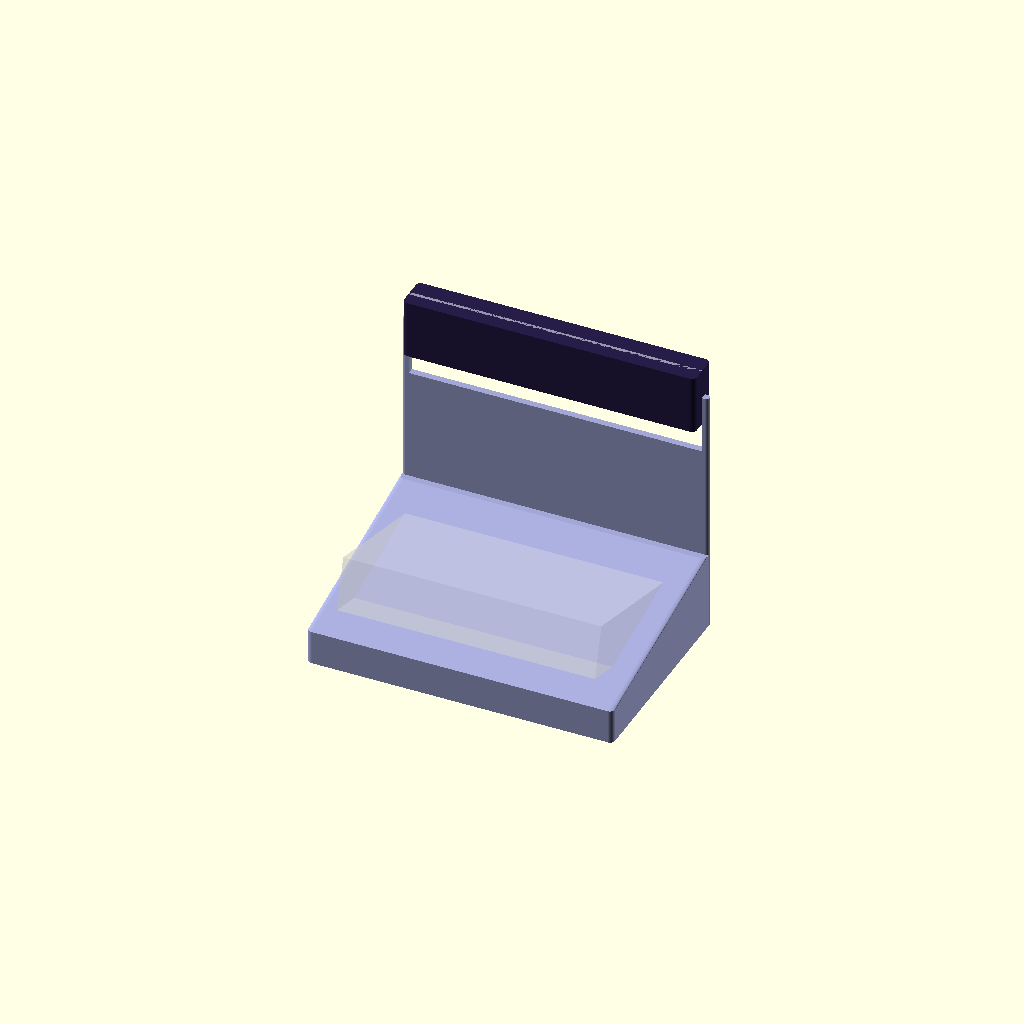
Cell 1 — every parameter at its default value.
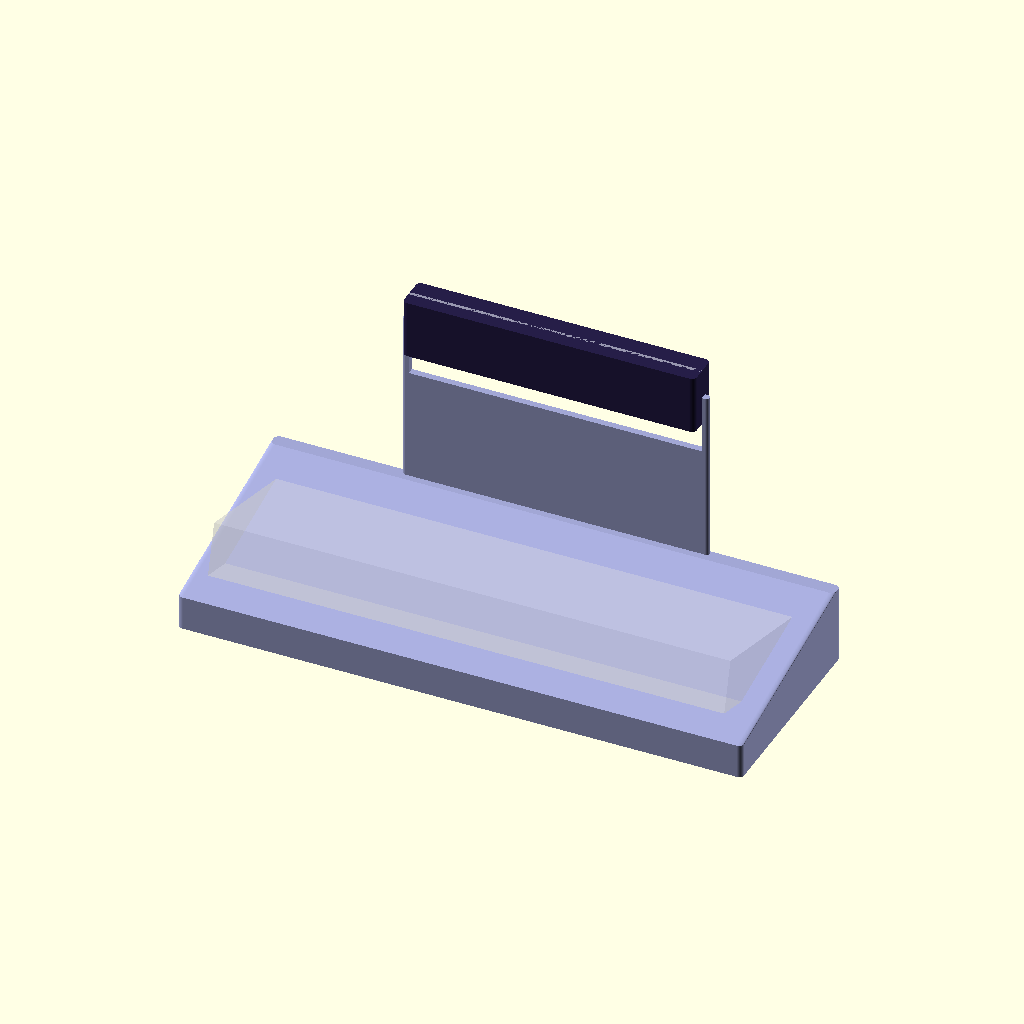
Cell 2: the same model with terminal_l = 300.
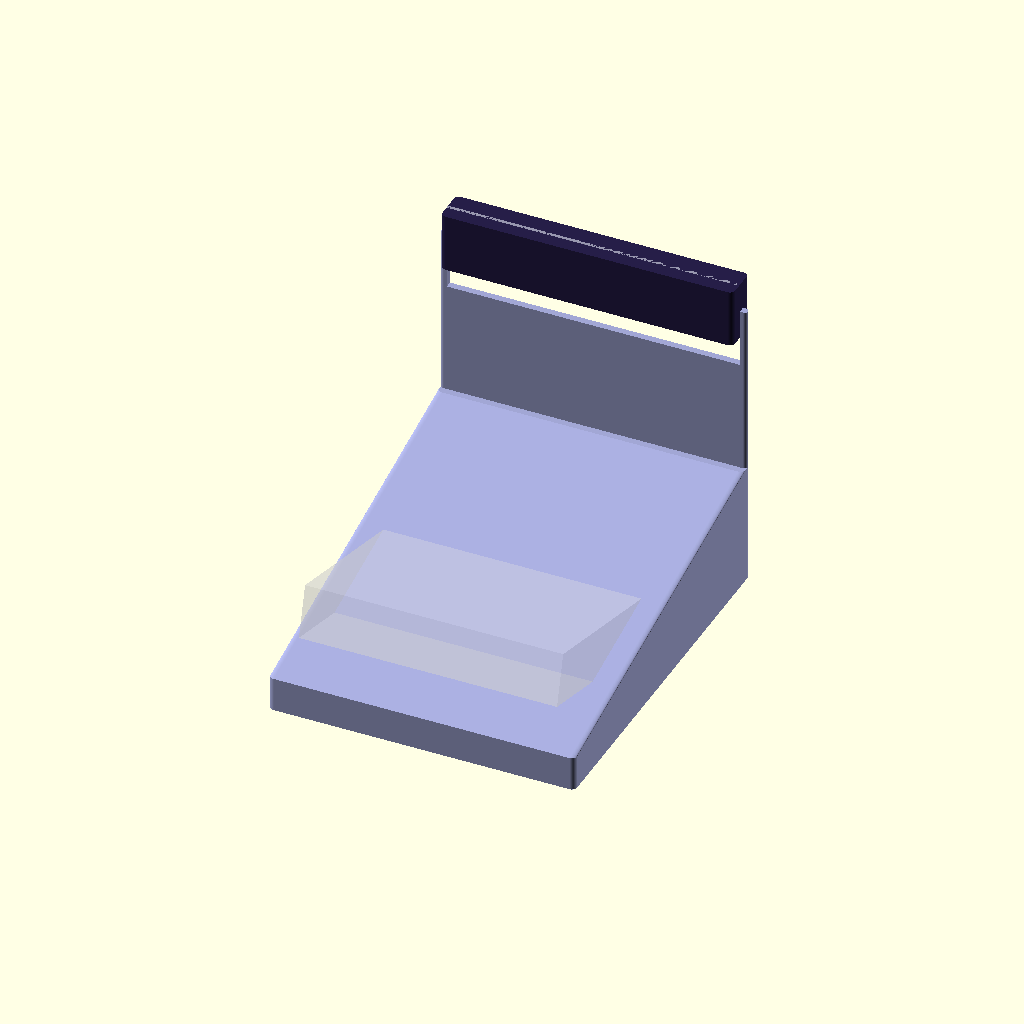
Cell 3 — terminal_w set to 190, the other parameters unchanged.
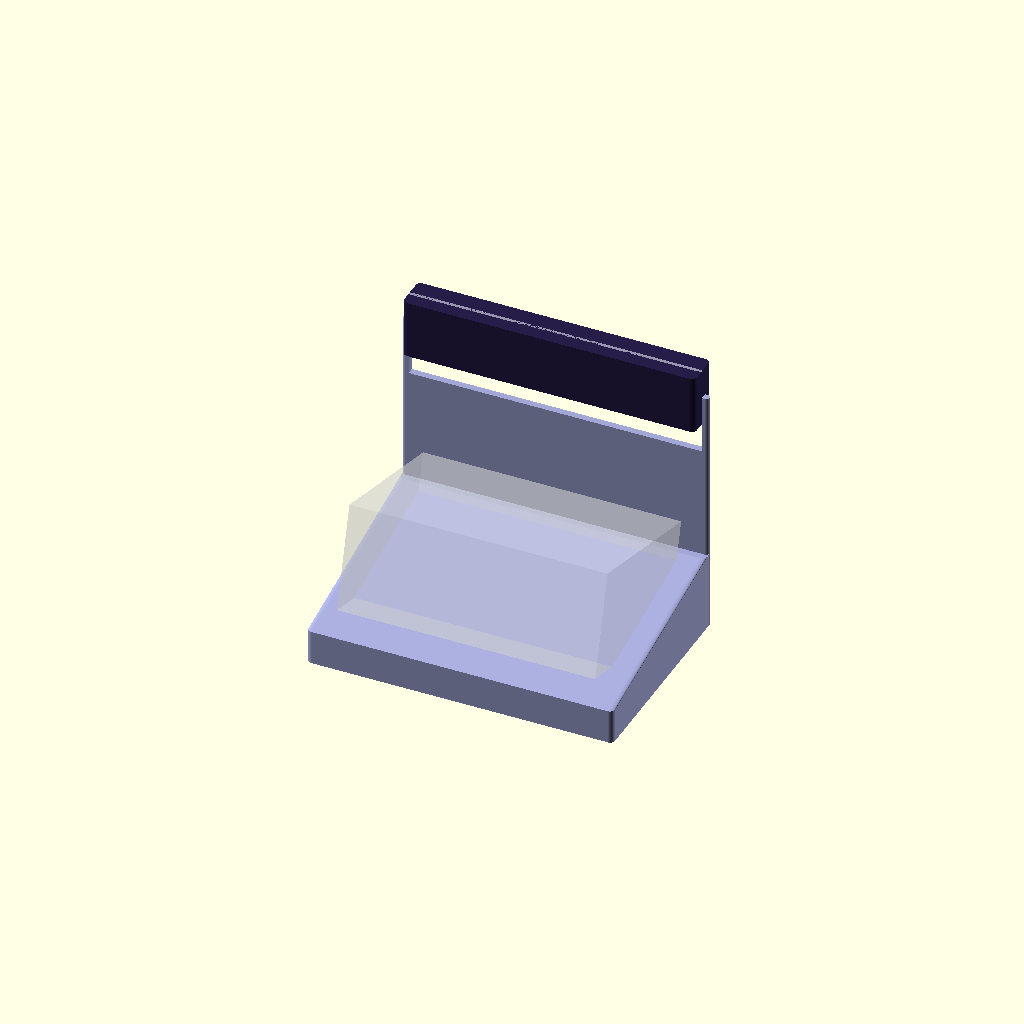
Cell 4: terminal_h = 60 (everything else at default).
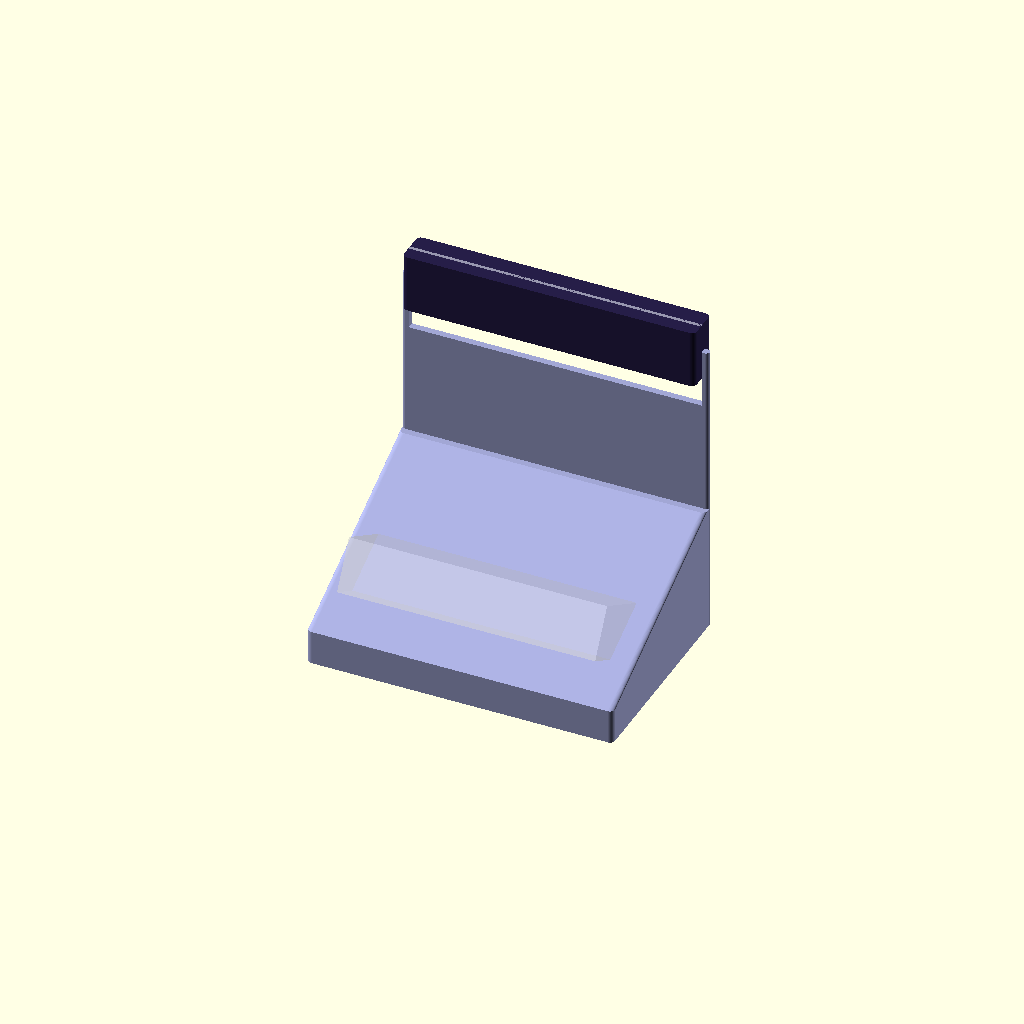
Cell 5: terminal_incline = 30 (everything else at default).
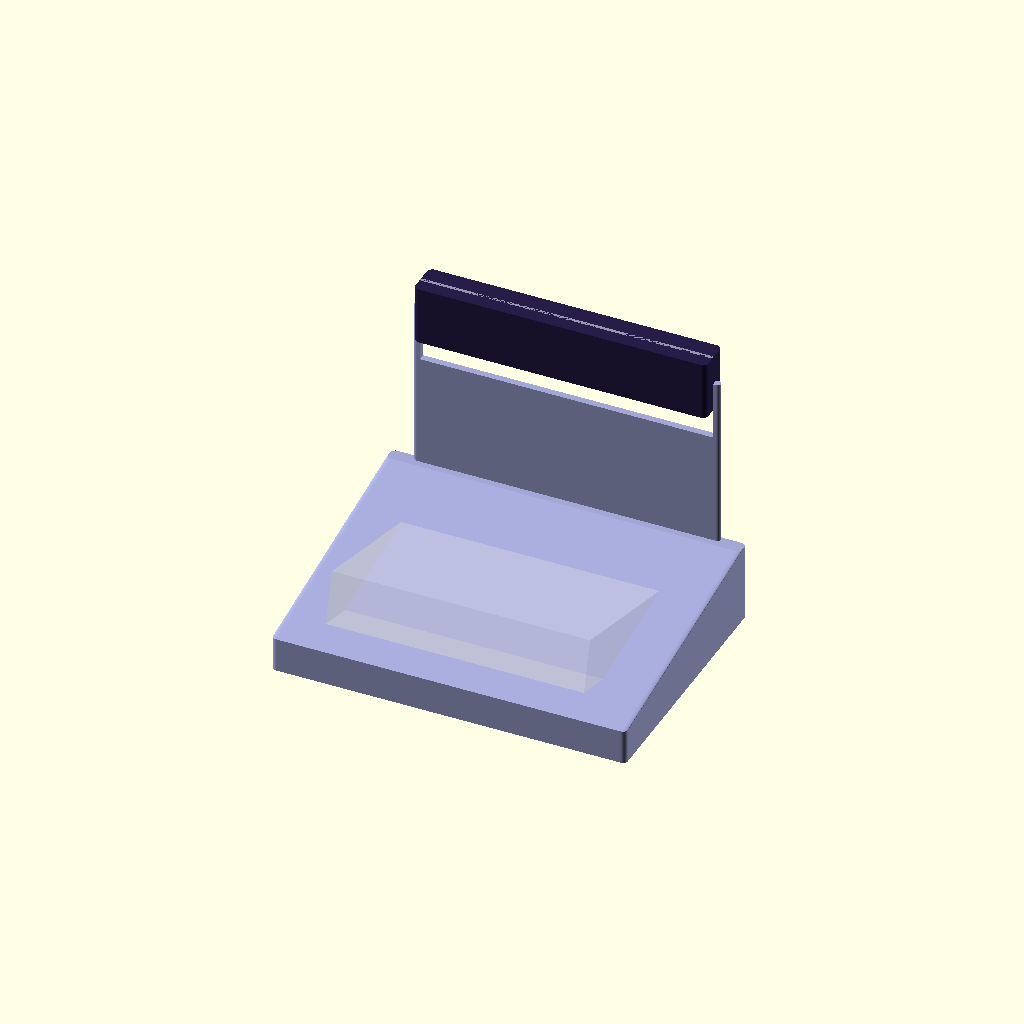
Cell 6: the same model with base_margin = 28.
One fixed orthographic camera (rotation 55°, 0°, 25°; colour scheme Cornfield) for every cell.
Source of the model, hardware/models/socle_terminal.scad:
// =====================================================================
//  socle_terminal.scad — Socle de scène pour terminal de paiement
//  RESILIENCE-ALPHA / SHADOW-SETTLE
//
//  Rôle : poser le terminal incliné vers la caméra et porter un bandeau de
//  LEDs visible à distance pour le Clip Chrono.
//
//  Ce fichier n'imprime PAS le terminal : il imprime le décor autour.
//  Voir docs/hardware/CONCEPT-PHYSIQUE.md §7.
//
//  UTILISATION
//    openscad socle_terminal.scad -D 'part="socle"'      -o socle.stl
//    openscad socle_terminal.scad -D 'part="bandeau"'    -o bandeau.stl
//    openscad socle_terminal.scad -D 'part="diffuseur"'  -o diffuseur.stl
//    openscad socle_terminal.scad -D 'part="plaque"'     -o plaque.stl
//    openscad socle_terminal.scad                        (assemblage, ne pas imprimer)
//
//  ÉTAT : v1 paramétrique, NON imprimée. Vérifier l'aperçu 3D et les cotes
//  du terminal avant de lancer une impression de 4 heures.
//
//  À MESURER AVANT TOUT (pied à coulisse) :
//    terminal_l, terminal_w, terminal_h
//
//  TOLÉRANCES : 0,25 mm sur les assemblages FDM. Ne pas descendre en dessous.
// =====================================================================

part = "assemblage";   // "socle" | "bandeau" | "diffuseur" | "plaque" | "assemblage"

// ---------- 1. LE TERMINAL (à mesurer) ----------
terminal_l       = 150;   // longueur (côté clavier)
terminal_w       = 95;    // profondeur
terminal_h       = 30;    // épaisseur au point le plus épais
terminal_incline = 15;    // degrés — au-delà de 25° le terminal glisse

// ---------- 2. LE SOCLE ----------
base_margin    = 14;   // débord du socle autour du terminal
front_lip_h    = 20;   // hauteur de la butée avant
front_lip_w    = 16;   // largeur de la butée avant
wall           = 4;
cable_notch_w  = 30;   // passage de câbles à l'arrière
cable_notch_h  = 18;

// ---------- 3. LE BANDEAU LED ----------
led_count    = 24;
led_strip_w  = 12;   // ruban WS2812 nu : 12 mm
led_strip_t  = 3;    // ruban + adhésif
band_h       = 34;
band_len     = 170;  // doit rester <= base_l
mast_h       = 100;  // hauteur du montant au-dessus du socle
pocket_depth = wall; // profondeur du logement du bandeau dans le montant

// ---------- 4. TOLÉRANCES ----------
fit = 0.25;

// ---------- dérivés ----------
base_l     = terminal_l + 2 * base_margin;
base_w     = terminal_w + 2 * base_margin;
band_len_eff = min(band_len, base_l - 2 * wall);
band_depth   = led_strip_w + 2 * wall;
slope_h      = tan(terminal_incline) * terminal_w;
rear_h       = front_lip_h + slope_h;

$fn = 64;

// =====================================================================
//  SOCLE : coin incliné + montant arrière percé d'un logement
// =====================================================================
module socle() {
    difference() {
        union() {
            // butée avant (empêche le terminal de glisser vers la caméra)
            translate([0, -base_w / 2 + front_lip_w / 2, 0])
                rounded_box(base_l, front_lip_w, front_lip_h, r = 3);

            // coin incliné : hull de la butée avant vers le bloc arrière
            hull() {
                translate([0, -base_w / 2 + front_lip_w / 2, 0])
                    rounded_box(base_l, front_lip_w, front_lip_h, r = 3);
                translate([0, base_w / 2 - wall, 0])
                    rounded_box(base_l, 2 * wall, rear_h, r = 3);
            }

            // montant qui porte le bandeau
            translate([0, base_w / 2 - wall / 2, 0])
                rounded_box(band_len_eff + 2 * wall, wall, rear_h + mast_h, r = 3);
        }

        // passage de câbles à l'arrière, au niveau du plan incliné
        translate([0, base_w / 2, rear_h - cable_notch_h / 2 - 4])
            cube([cable_notch_w, wall + 2, cable_notch_h], center = true);

        // logement du bandeau dans la face avant du montant
        translate([
            0,
            base_w / 2 - wall + pocket_depth / 2,
            rear_h + mast_h - band_h / 2
        ])
            cube([band_len_eff + fit, pocket_depth + 1, band_h + fit], center = true);

        // deux avant-trous M3 pour vis à bois (pas d'insert thermique)
        for (sx = [-1, 1])
            translate([
                sx * band_len_eff * 0.38,
                base_w / 2 - wall + 1,
                rear_h + mast_h - band_h / 2
            ])
                rotate([90, 0, 0])
                    cylinder(h = wall, d = 2.5, center = true);
    }
}

// =====================================================================
//  BANDEAU : support du ruban, glissé dans le logement du montant
// =====================================================================
module bandeau() {
    difference() {
        // corps : profondeur = 3 mm dans le logement + la gorge + la paroi
        rounded_box(band_len_eff, band_depth, band_h, r = 3);

        // gorge du ruban, ouverte côté terminal
        translate([0, 0, 3])
            cube([band_len_eff - 2 * wall, led_strip_w + fit, band_h], center = true);

        // fentes de diffusion : une par LED, évite les points chauds
        for (i = [0 : led_count - 1]) {
            x = -band_len_eff / 2 + (i + 0.5) * band_len_eff / led_count;
            translate([x, 0, band_h / 2])
                cube([band_len_eff / led_count * 0.5, led_strip_w + 4, band_h * 0.55],
                     center = true);
        }
    }
}

// =====================================================================
//  DIFFUSEUR : PETG TRANSLUCIDE, 2 périmètres, 0 % de remplissage.
//  En PLA, les LEDs font des points chauds visibles à la caméra.
// =====================================================================
module diffuseur() {
    union() {
        rounded_box(band_len_eff, 2.0, band_h, r = 2);
        // nervures horizontales : homogénéisent la lumière sans coût d'impression
        for (i = [1 : 6])
            translate([0, -1.2, i * band_h / 7])
                cube([band_len_eff - 6, 0.8, 0.8], center = true);
    }
}

// =====================================================================
//  PLAQUE : signalétique, à coller sur le socle
// =====================================================================
module plaque() {
    difference() {
        rounded_box(base_l * 0.5, 22, 3, r = 3);
        translate([0, 0, 1.5])
            linear_extrude(2)
                text("RESILIENCE-ALPHA", size = 8,
                     font = "Montserrat:style=Bold",
                     halign = "center", valign = "center");
    }
}

// =====================================================================
//  ASSEMBLAGE : contrôle visuel uniquement
// =====================================================================
module assemblage() {
    color("#A1A6D4") socle();

    translate([0, base_w / 2 - wall + pocket_depth / 2 - 0.5,
               rear_h + mast_h - band_h / 2])
        color("#261E48") bandeau();

    translate([0, base_w / 2 - wall + pocket_depth / 2 - 1.6,
               rear_h + mast_h - band_h / 2])
        color("#E4E6F3", 0.6) diffuseur();

    translate([0, -base_w / 2 + front_lip_w + 4, 0.1])
        color("#261E48") plaque();

    // volume du terminal : vérifie que l'inclinaison et la butée sont cohérentes
    translate([0, (front_lip_w / 2) + (terminal_w / 2) * cos(terminal_incline) - base_w / 2,
               front_lip_h])
        rotate([-terminal_incline, 0, 0])
            translate([0, 0, terminal_h / 2])
                color("#ffffff", 0.35)
                    cube([terminal_l, terminal_w, terminal_h], center = true);
}

// ---------- utilitaire ----------
module rounded_box(l, w, h, r = 2) {
    rr = min(r, min(l, w) / 2 - 0.01);
    hull()
        for (x = [-1, 1], y = [-1, 1])
            translate([x * (l / 2 - rr), y * (w / 2 - rr), 0])
                cylinder(h = h, r = rr);
}

// ---------- dispatch ----------
if (part == "socle") socle();
else if (part == "bandeau") bandeau();
else if (part == "diffuseur") diffuseur();
else if (part == "plaque") plaque();
else assemblage();
Customizer parameters (derived from the source; name, type, default, range or options):
part: string, default "assemblage"
terminal_l: number, default 150
terminal_w: number, default 95
terminal_h: number, default 30
terminal_incline: number, default 15
base_margin: number, default 14
front_lip_h: number, default 20
front_lip_w: number, default 16
wall: number, default 4
cable_notch_w: number, default 30
cable_notch_h: number, default 18
led_count: number, default 24
led_strip_w: number, default 12
led_strip_t: number, default 3
band_h: number, default 34
band_len: number, default 170
mast_h: number, default 100
fit: number, default 0.25
